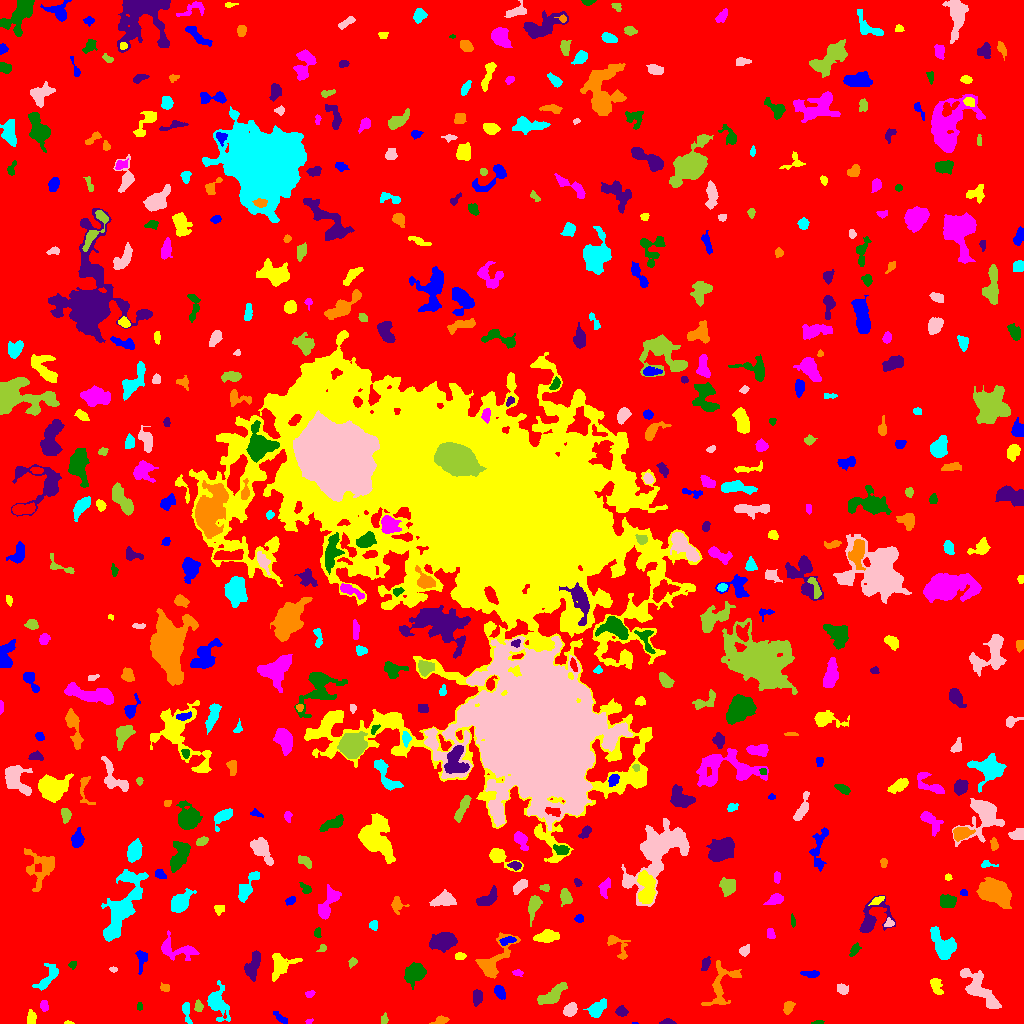

Values plotted in this chart, from the file beside it:
ID, X, Y, A, B, theta, total_flux, mu_max, mu_median, mu_mean, R_fwhm, R_e, R10, R90, x_start, x_end, y_start, y_end, area, greylevel
0, 510.8, 509.7, 305.8, 298.2, 1.02, 1576067, 12.0, 2.0, 1.966, 87.4, 233.3, 88.88, 379.6, 0, 1023, 0, 1023, 801547, 1.966
1, 634.5, 0.2857, 1.402, 0.4518, 0.0, 14.0, 2.0, 1.0, 1.077, 1.784, 0.9772, 0.0, 1.596, 632, 638, 0, 1, 13, 9.077
2, 67.95, 0.6182, 2.362, 0.6727, -0.01825, 55.0, 4.0, 2.0, 1.833, 2.459, 1.596, 0.5642, 2.394, 64, 74, 0, 3, 30, 6.833
3, 309.3, 2.234, 2.084, 1.199, 0.3789, 64.0, 3.0, 2.0, 1.778, 2.764, 2.034, 0.7979, 2.985, 305, 313, 0, 5, 36, 6.778
4, 817.8, 0.811, 2.947, 0.864, 0.04577, 164.0, 8.0, 4.0, 3.727, 2.821, 1.954, 0.7979, 2.985, 811, 824, 0, 3, 44, 8.727
5, 667.2, 1.118, 3.525, 1.255, 0.0105, 246.0, 9.0, 3.0, 3.465, 2.585, 2.326, 0.7979, 3.909, 659, 676, 0, 5, 71, 8.465
6, 440.9, 3.269, 3.676, 1.541, 0.189, 193.0, 5.0, 2.0, 1.874, 3.192, 2.706, 0.9772, 4.442, 429, 449, 0, 8, 103, 6.874
7, 186.3, 12.14, 5.958, 1.709, -1.391, 312.0, 5.0, 2.0, 2.294, 4.334, 3.568, 1.382, 5.499, 182, 192, 0, 21, 136, 9.294
8, 570.5, 13.94, 3.482, 2.696, 0.8627, 942.0, 12.0, 5.0, 5.779, 5.046, 3.909, 1.596, 6.129, 563, 577, 7, 21, 163, 10.78
9, 384.1, 4.166, 2.661, 1.742, 1.453, 187.0, 5.0, 3.0, 2.791, 3.568, 2.764, 0.9772, 4.146, 381, 388, 0, 11, 67, 6.791
10, 533.5, 5.399, 2.581, 1.809, -0.7739, 148.0, 5.0, 1.0, 1.682, 2.585, 2.523, 0.9772, 4.514, 528, 538, 0, 11, 88, 6.682
11, 281.6, 4.791, 4.531, 1.629, -0.6451, 177.0, 3.0, 1.0, 1.702, 3.868, 3.09, 1.262, 5.171, 273, 287, 0, 12, 104, 7.702
12, 30.86, 5.36, 3.486, 2.044, 1.536, 450.0, 7.0, 4.0, 3.814, 4.514, 3.29, 1.382, 5.232, 27, 36, 0, 14, 118, 8.814
13, 44.17, 18.02, 2.766, 1.88, -1.562, 242.0, 6.0, 3.0, 2.814, 4.068, 2.932, 1.128, 4.478, 40, 48, 12, 23, 86, 7.814
14, 139.5, 17.1, 2.112, 1.145, -1.571, 98.0, 5.0, 2.0, 2.13, 2.523, 1.954, 0.5642, 3.038, 137, 142, 13, 21, 46, 7.13
15, 621.6, 12.0, 2.854, 2.411, -0.2904, 364.0, 6.0, 3.0, 3.339, 4.853, 3.385, 1.382, 5.171, 615, 628, 7, 18, 109, 7.339
16, 788.2, 16, 3.296, 2.274, 1.23, 474.0, 7.0, 4.0, 3.917, 4.618, 3.523, 1.382, 5.293, 783, 795, 9, 22, 121, 7.917
17, 596.9, 14.48, 5.073, 2.913, 0.7438, 1132, 12.0, 4.0, 4.658, 4.583, 4.549, 1.784, 7.421, 583, 606, 6, 25, 243, 8.658
18, 978.9, 34.51, 13.44, 4.436, -0.8298, 1910, 8.0, 3.0, 2.984, 8.195, 7.919, 2.932, 12.51, 960, 1001, 15, 55, 640, 6.984
19, 198.4, 16.86, 2.835, 1.943, -1.48, 296.0, 8.0, 3.0, 3.402, 3.29, 2.932, 1.128, 4.652, 194, 203, 12, 24, 87, 9.402
20, 662.9, 26.25, 2.721, 1.99, 0.1633, 173.0, 4.0, 2.0, 1.696, 4.26, 2.932, 1.128, 4.583, 657, 670, 21, 31, 102, 6.696
21, 499.7, 32.54, 3.442, 2.153, -1.034, 202.0, 4.0, 1.0, 1.496, 4.222, 3.192, 1.262, 5.352, 494, 505, 24, 38, 135, 6.496
22, 936.3, 38.48, 4.258, 2.34, -1.246, 254.0, 5.0, 1.0, 1.539, 3.385, 3.523, 1.262, 5.863, 930, 943, 29, 45, 165, 6.539
23, 309.9, 29.51, 2.421, 1.565, 0.4229, 168.0, 5.0, 3.0, 2.71, 3.192, 2.459, 0.9772, 3.785, 305, 315, 26, 33, 62, 7.71
24, 416.8, 50.55, 4.871, 3.675, 0.5442, 670.0, 7.0, 1.0, 1.831, 4.442, 4.583, 1.693, 8.117, 404, 426, 34, 61, 366, 6.831
25, 477, 26.2, 3.803, 1.982, 1.534, 356.0, 5.0, 2.0, 2.49, 4.687, 3.523, 1.493, 5.441, 473, 482, 17, 34, 143, 7.49
26, 165.2, 35.62, 2.504, 1.856, -0.1591, 161.0, 4.0, 2.0, 2.205, 4.068, 2.706, 1.128, 4.146, 160, 169, 32, 41, 73, 7.205
27, 217.4, 20.76, 7.873, 4.587, -1.239, 1376, 10.0, 2.0, 3.078, 5.67, 5.971, 2.185, 10.01, 207, 230, 2, 43, 447, 7.078
28, 842.2, 34.53, 3.056, 2.353, -0.3897, 308.0, 5.0, 3.0, 2.75, 4.26, 3.432, 1.382, 5.352, 837, 848, 29, 40, 112, 6.75
29, 552.5, 28.53, 8.217, 3.088, 0.5889, 1004, 8.0, 3.0, 2.91, 5.585, 5.754, 2.111, 9.219, 537, 567, 19, 41, 345, 6.91
30, 894.3, 58.18, 11.97, 5.712, -0.04298, 3235, 9.0, 4.0, 4.039, 9.901, 8.575, 3.478, 13.76, 865, 922, 42, 71, 801, 8.039
31, 811, 49.77, 5.029, 1.595, -0.04148, 202.0, 4.0, 2.0, 1.757, 4.37, 3.338, 1.262, 5.412, 800, 819, 46, 53, 115, 7.757
32, 281.2, 58.83, 6.941, 5.59, 0.6637, 1044, 7.0, 2.0, 2.777, 6.103, 5.971, 2.326, 9.525, 272, 302, 42, 70, 376, 6.777
33, 517.5, 50.67, 2.396, 1.582, -0.04416, 97.0, 4.0, 1.0, 1.516, 2.877, 2.257, 0.7979, 3.785, 512, 523, 47, 54, 64, 6.516
34, 72.64, 58.81, 1.814, 1.575, 1.057, 130.0, 7.0, 2.0, 2.281, 2.034, 1.954, 0.5642, 3.478, 68, 76, 54, 62, 57, 8.281
35, 705.4, 60.1, 3.231, 1.759, 1.257, 195.0, 5.0, 2.0, 1.857, 2.932, 2.877, 0.9772, 4.886, 701, 710, 53, 67, 105, 7.857
36, 720.9, 38.03, 12.26, 5.87, 1.245, 610.0, 5.0, 1.0, 1.22, 4.652, 5.809, 2.111, 9.739, 701, 741, 18, 63, 500, 6.22
37, 47.06, 45.45, 8.749, 3.449, 0.9333, 624.0, 5.0, 2.0, 2.213, 5.232, 5.441, 2.034, 8.33, 32, 58, 33, 60, 282, 6.213
38, 112.8, 54.13, 1.819, 1.083, -0.09312, 67.0, 5.0, 1.0, 1.595, 1.784, 1.693, 0.5642, 2.877, 109, 117, 51, 57, 42, 7.595
39, 352.5, 61.29, 2.203, 1.572, 0.786, 92.0, 4.0, 1.0, 1.314, 2.932, 2.257, 0.7979, 3.656, 348, 357, 55, 66, 70, 6.314
40, 93.66, 35.08, 11.79, 4.395, 1.536, 3372, 14.0, 4.0, 4.638, 7.569, 7.653, 2.877, 12.68, 83, 112, 16, 74, 727, 8.638
41, 140.6, 64.09, 6.071, 2.083, -1.562, 258.0, 5.0, 1.0, 1.593, 3.241, 3.568, 1.262, 5.971, 135, 147, 49, 73, 162, 6.593
42, 460, 67.18, 2.437, 1.595, 0.05099, 128.0, 4.0, 2.0, 1.662, 3.742, 2.459, 0.9772, 3.868, 455, 466, 64, 71, 77, 7.662
43, 172.6, 74.66, 9.636, 4.089, -0.1986, 894.0, 10.0, 1.0, 2.218, 4.297, 4.514, 1.693, 8.556, 161, 199, 63, 93, 403, 7.218
44, 854.7, 73.8, 3.612, 1.791, 1.014, 215.0, 5.0, 2.0, 2.129, 3.09, 3.141, 1.128, 4.983, 849, 861, 67, 81, 101, 8.129
45, 253.2, 58.53, 7.453, 2.974, 1.262, 884.0, 7.0, 3.0, 2.917, 5.441, 5.47, 2.111, 8.538, 244, 260, 42, 73, 303, 6.917
46, 617.8, 77.67, 8.501, 4.013, -0.9245, 324.0, 3.0, 1.0, 1.486, 5.352, 4.549, 1.784, 7.356, 607, 630, 64, 88, 218, 6.486
47, 943.6, 78.04, 8.587, 4.278, -0.9685, 2327, 15.0, 4.0, 4.749, 5.078, 6.308, 2.257, 10.6, 930, 956, 64, 97, 490, 8.749
48, 744.8, 72.8, 2.726, 1.964, 0.7911, 153.0, 4.0, 1.0, 1.53, 3.827, 2.877, 0.9772, 4.618, 739, 749, 67, 79, 100, 6.53
49, 322.2, 75.3, 2.031, 1.548, 0.6093, 77.0, 3.0, 1.0, 1.351, 2.764, 2.185, 0.7979, 3.432, 316, 326, 72, 79, 57, 6.351
50, 380, 76.66, 2.242, 1.295, 0.6925, 83.0, 3.0, 2.0, 1.431, 3.09, 2.257, 0.7979, 3.338, 376, 383, 73, 82, 58, 7.431
51, 507, 82.83, 4.265, 1.835, 0.2608, 247.0, 4.0, 2.0, 2.225, 5.171, 3.523, 1.382, 5.202, 499, 516, 78, 87, 111, 9.225
52, 546, 86.85, 5.54, 2.454, 0.1726, 456.0, 4.0, 2.0, 1.781, 6.531, 4.514, 1.871, 7.421, 533, 559, 81, 94, 256, 7.781
53, 770.7, 89.67, 2.425, 1.757, -1.336, 93.0, 3.0, 1.0, 1.12, 2.706, 2.459, 0.9772, 4.068, 767, 775, 85, 95, 83, 6.12
54, 317.4, 91.3, 2.361, 1.456, -1.558, 135.0, 5.0, 2.0, 2.077, 2.877, 2.185, 0.7979, 3.432, 314, 321, 86, 96, 65, 7.077
55, 442.7, 81.91, 5.715, 3.669, 0.1509, 2983, 20.0, 6.0, 7.119, 6.283, 5.781, 2.185, 9.39, 429, 457, 71, 91, 419, 12.12
56, 493, 62.58, 13.51, 5.747, 0.8889, 1726, 8.0, 3.0, 3.144, 7.632, 7.092, 2.706, 11.52, 475, 520, 45, 91, 549, 7.144
57, 373.9, 98.09, 2.446, 1.936, 1.198, 101.0, 3.0, 1.0, 1.278, 3.038, 2.646, 0.9772, 4.184, 369, 377, 93, 103, 79, 6.278
58, 888.9, 100.4, 2.384, 2.165, 0.4064, 156.0, 4.0, 2.0, 2.167, 4.107, 2.706, 0.9772, 4.184, 884, 894, 97, 106, 72, 8.167
59, 533.8, 118.5, 5.986, 2.573, 1.341, 644.0, 6.0, 2.0, 2.752, 5.944, 4.549, 1.784, 7.313, 528, 542, 97, 128, 234, 7.752
... 495 more rows
